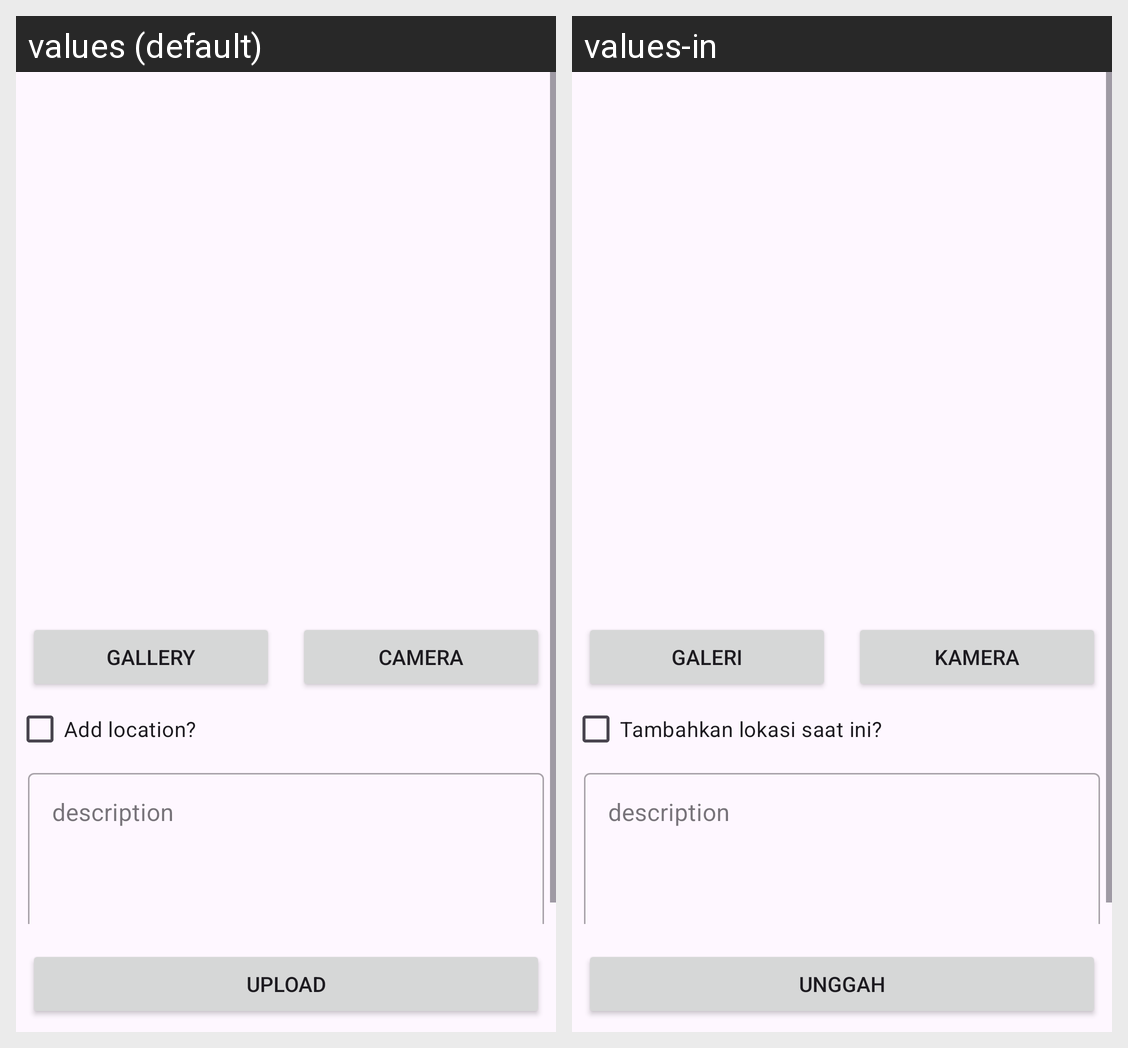

Translations of the strings shown on this Android screen, per locale in the grid:
Android screen res/layout/activity_upload_story.xml rendered under 2 locales, left to right: values (default), values-in. Device: Nexus 5 (rendered at 1080×1920; each locale shown at half size, 540×960, under a caption strip naming it); theme Theme.ProyeksubmissionIntermediate.
Strings drawn on this screen, with the default value and each locale's value (text and hints the layout hard-codes, and strings that could not be matched under every locale, appear in the picture but are not listed):

camera
  values: Camera
  values-in: Kamera

gallery
  values: Gallery
  values-in: Galeri

add_location
  values: Add location?
  values-in: Tambahkan lokasi saat ini?

description
  values: description
  values-in: description

upload
  values: Upload
  values-in: Unggah
